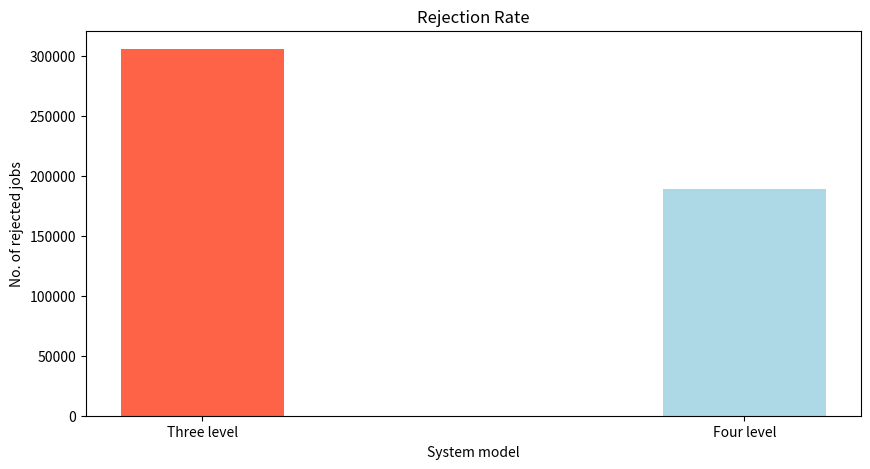

Reproduce this figure in Python.
# import numpy as np
import matplotlib.pyplot as plt 


# creating the dataset
data = {'Three level':305844, 'Four level':188784}
# data = {'Three level':296395, 'Three level (powerfull)': 307708, 'Four level':188784}
# data = {'Three level':305844,'Four layer(Least_loaded)':229820,  'Four level(Random)': 228670, 'Four level(D_SARSA)':188784}
# data = {'Least_Loaded':307224,  'Random': 307156, 'Three level':305844,'Four layer(Least_loaded)':229820,  'Four level(Random)': 228670, 'Four level(D_SARSA)':188784}
courses = list(data.keys())
values = list(data.values())
# color = ['black', 'gray', 'olive', 'tomato', 'lightblue', 'lightgreen', 'cyan']

color = ['tomato', 'lightblue', 'lightgreen', 'cyan']

fig = plt.figure(figsize = (10, 5))


# creating the bar plot
plt.bar(courses, values, color =color,
		width = 0.3)

plt.xlabel("System model")
plt.ylabel("No. of rejected jobs")
plt.title("Rejection Rate")
plt.show()
